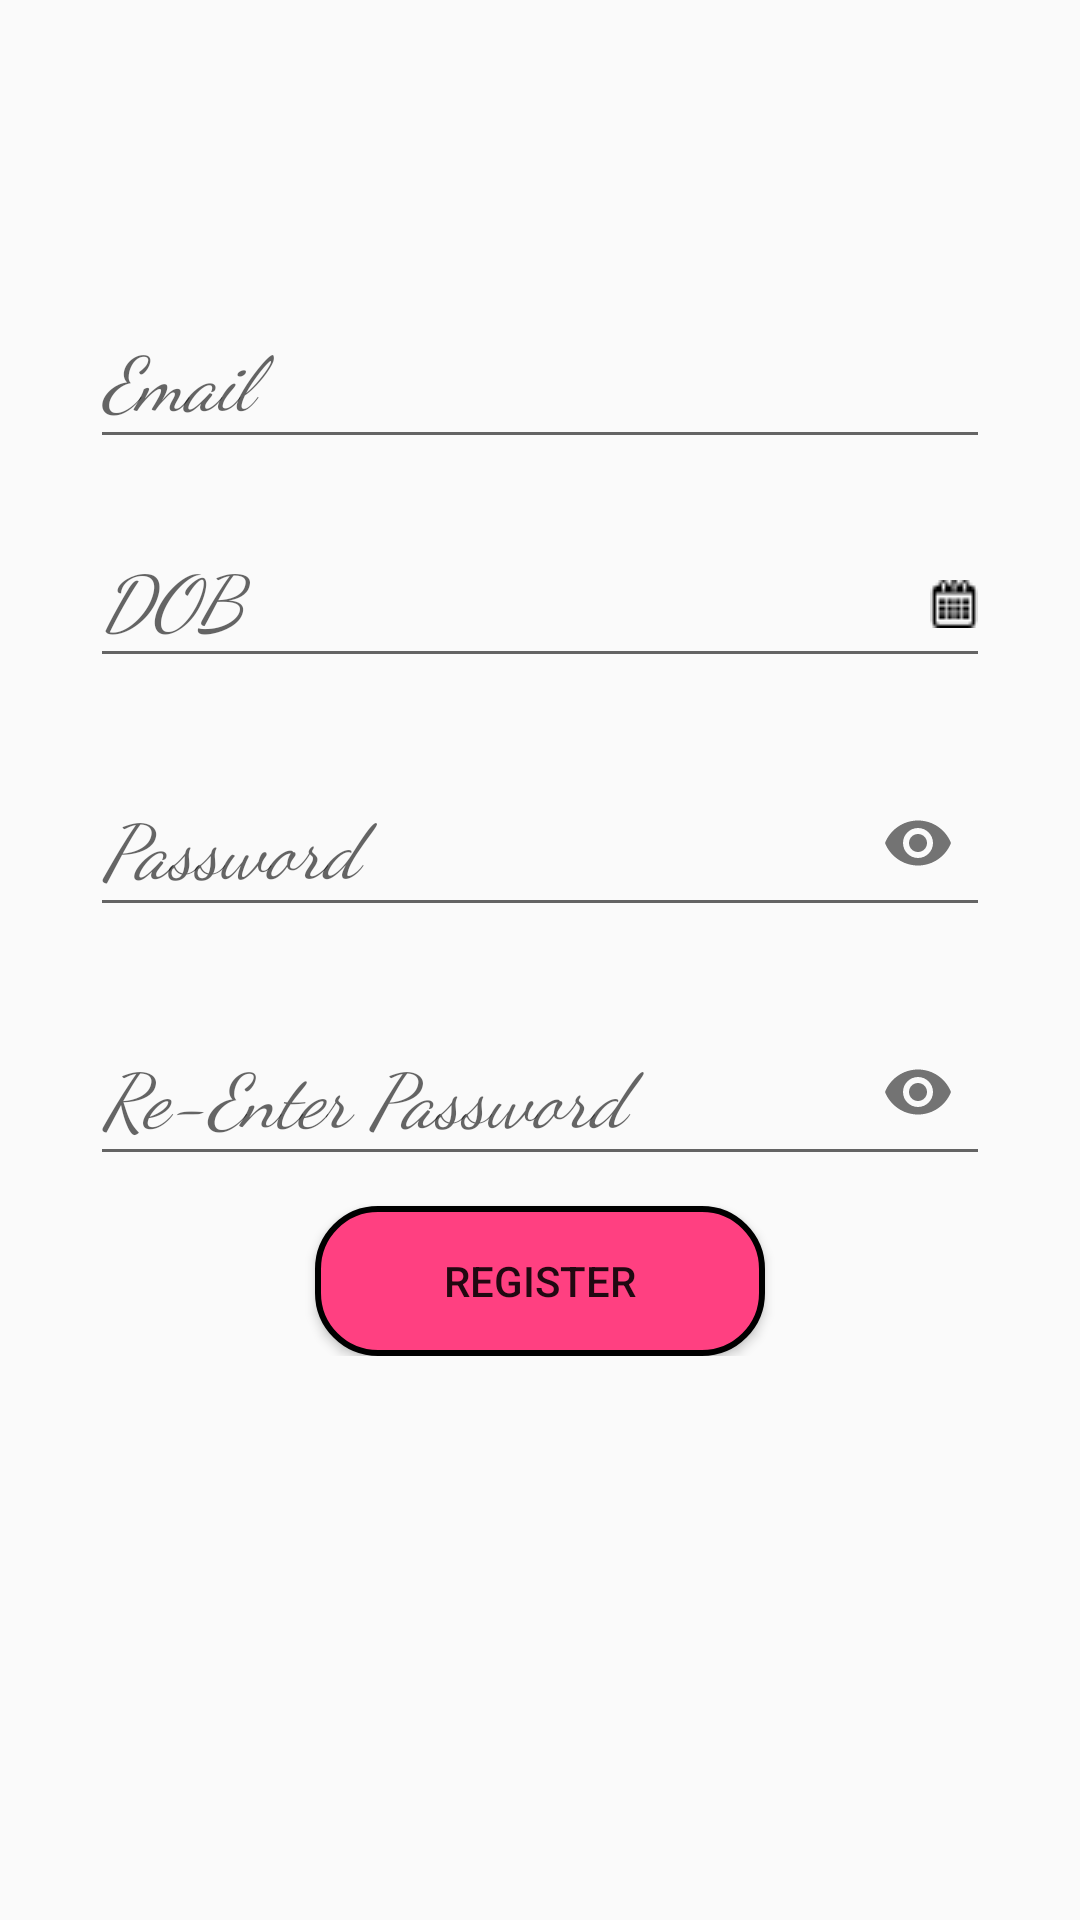

This screen was rendered from an Android layout file. Write that file and the resources it references.
<!-- AndroidManifest.xml: application theme AppTheme -->
<!-- res/layout/activity_register_activity.xml -->
<android.support.design.widget.CoordinatorLayout android:layout_width="match_parent"
    android:layout_height="match_parent"
    xmlns:tools="http://schemas.android.com/tools"
    xmlns:app="http://schemas.android.com/apk/res-auto"
    tools:layout_editor_absoluteX="8dp"
    tools:layout_editor_absoluteY="8dp"
    xmlns:android="http://schemas.android.com/apk/res/android">

    <ScrollView
        android:layout_width="match_parent"
        android:layout_height="match_parent">

        <LinearLayout style="@style/linear">

            <ImageView
                android:layout_width="80dp"
                android:layout_height="70dp"
                android:layout_margin="10dp"
                android:src="@drawable/login" />

            <android.support.design.widget.TextInputLayout
                android:id="@+id/register_email_ti"
                android:layout_width="wrap_content"
                android:layout_height="wrap_content">

                <EditText
                    android:id="@+id/register_email"
                    style="@style/edit"
                    android:hint="@string/u_name"
                    android:inputType="textEmailAddress" />
            </android.support.design.widget.TextInputLayout>

            <RadioGroup
                android:id="@+id/radio_register"
                style="@style/radio">

                <RadioButton
                    android:id="@+id/radio_male"
                    android:layout_width="wrap_content"
                    android:layout_height="wrap_content"
                    android:checked="true"
                    android:text="@string/male" />

                <RadioButton
                    android:id="@+id/radio_female"
                    android:layout_width="wrap_content"
                    android:layout_height="wrap_content"
                    android:layout_marginStart="10dp"
                    android:text="@string/female" />
            </RadioGroup>

            <android.support.design.widget.TextInputLayout
                android:id="@+id/register_dob_ti"
                android:layout_width="wrap_content"
                android:layout_height="wrap_content">

                <EditText
                    android:id="@+id/register_dob"
                    style="@style/edit"
                    android:drawableEnd="@drawable/date"
                    android:hint="@string/date" />
            </android.support.design.widget.TextInputLayout>

            <android.support.design.widget.TextInputLayout
                android:id="@+id/register_pass_ti"
                android:layout_width="wrap_content"
                android:layout_height="wrap_content"

                android:layout_marginBottom="10dp"
                android:layout_marginTop="10dp"
                app:passwordToggleEnabled="true">

                <EditText
                    android:id="@+id/register_pass"
                    style="@style/edit"
                    android:hint="@string/pass"
                    android:inputType="textPassword" />
            </android.support.design.widget.TextInputLayout>

            <android.support.design.widget.TextInputLayout
                android:id="@+id/register_repass_ti"
                android:layout_width="wrap_content"
                android:layout_height="wrap_content"

                app:passwordToggleEnabled="true">

                <EditText
                    android:id="@+id/register_repass"
                    style="@style/edit"
                    android:hint="@string/repass"
                    android:inputType="textPassword" />
            </android.support.design.widget.TextInputLayout>

            <Button
                style="@style/btn"
                android:onClick="registerUser"
                android:text="@string/register" />

        </LinearLayout>
    </ScrollView>
</android.support.design.widget.CoordinatorLayout>
<!-- resources referenced by this layout -->
<resources>
  <!-- drawable date: png bitmap (drawable, 548 bytes) -->
  <string name="date">DOB</string>
  <string name="female">Female</string>
  <string name="male">Male</string>
  <string name="pass">Password</string>
  <string name="register">Register</string>
  <string name="repass">Re-Enter Password</string>
  <string name="u_name">Email</string>
  <style name="btn">
          <item name="android:layout_width">150sp</item>
          <item name="android:layout_height">50sp</item>
          <item name="android:background">@drawable/btn_shape</item>
      </style>
  <style name="edit">
          <item name="android:layout_width">wrap_content</item>
          <item name="android:layout_height">wrap_content</item>
          <item name="android:ems">10</item>
          <item name="android:textSize">25sp</item>
          <item name="android:textStyle">italic</item>
          <item name="android:fontFamily">cursive</item>
          <item name="android:layout_margin">10dp</item>
      </style>
  <style name="linear">
          <item name="android:gravity">center</item>
          <item name="android:layout_width">match_parent</item>
          <item name="android:layout_height">match_parent</item>
          <item name="android:orientation">vertical</item>
      </style>
  <style name="AppTheme" parent="Theme.AppCompat.Light.DarkActionBar">
          
          <item name="colorPrimary">@color/colorPrimary</item>
          <item name="colorPrimaryDark">@color/colorPrimaryDark</item>
          <item name="colorAccent">@color/colorAccent</item>
      </style>
  <!-- drawable btn_shape (drawable) -->
  <?xml version="1.0" encoding="utf-8"?>
  <shape xmlns:android="http://schemas.android.com/apk/res/android"
      android:shape="rectangle">
      <corners android:radius="20sp"/>
      <stroke android:width="2dp"/>
      <solid android:color="@color/colorAccent"/>
  
  
  </shape>
  <color name="colorPrimary">#3F51B5</color>
  <color name="colorPrimaryDark">#303F9F</color>
  <color name="colorAccent">#FF4081</color>
</resources>
